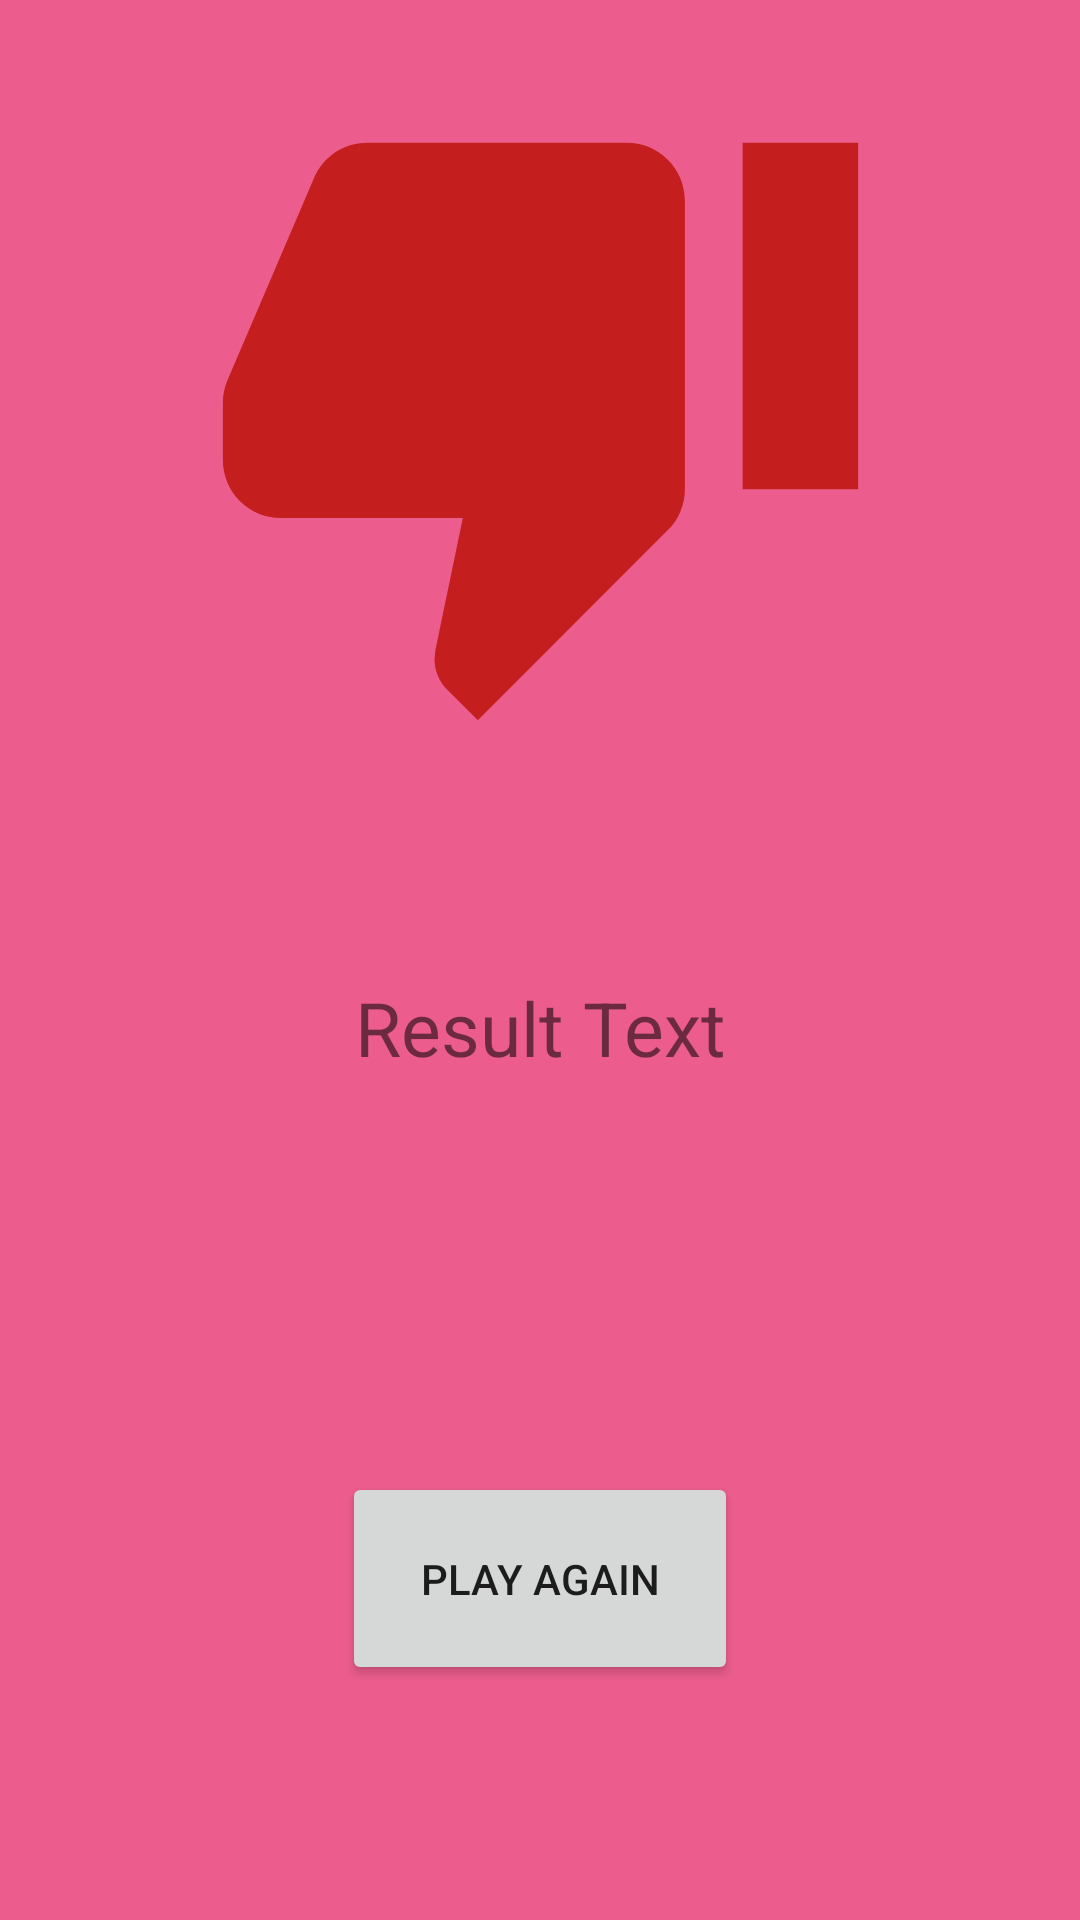

Write the Android layout XML for this screen, with the resource values it uses.
<!-- AndroidManifest.xml: application theme Theme.NumberPredictApp -->
<!-- res/layout/activity_result.xml -->
<?xml version="1.0" encoding="utf-8"?>
<androidx.constraintlayout.widget.ConstraintLayout xmlns:android="http://schemas.android.com/apk/res/android"
    xmlns:app="http://schemas.android.com/apk/res-auto"
    xmlns:tools="http://schemas.android.com/tools"
    android:layout_width="match_parent"
    android:layout_height="match_parent"
    android:background="@color/pink">

    <TextView
        android:id="@+id/textViewResult"
        android:layout_width="340dp"
        android:layout_height="56dp"
        android:layout_marginTop="30dp"
        android:layout_marginBottom="60dp"
        android:gravity="center"
        android:text="Result Text"
        android:textSize="25dp"
        app:layout_constraintBottom_toTopOf="@+id/buttonPlayAgain"
        app:layout_constraintEnd_toEndOf="parent"
        app:layout_constraintHorizontal_bias="0.5"
        app:layout_constraintStart_toStartOf="parent"
        app:layout_constraintTop_toBottomOf="@+id/imageViewResult" />

    <Button
        android:id="@+id/buttonPlayAgain"
        android:layout_width="132dp"
        android:layout_height="71dp"
        android:layout_marginTop="60dp"
        android:layout_marginBottom="160dp"
        android:text="Play Again"
        app:cornerRadius="20dp"
        app:layout_constraintBottom_toBottomOf="parent"
        app:layout_constraintEnd_toEndOf="parent"
        app:layout_constraintHorizontal_bias="0.5"
        app:layout_constraintStart_toStartOf="parent"
        app:layout_constraintTop_toBottomOf="@+id/textViewResult" />

    <ImageView
        android:id="@+id/imageViewResult"
        android:layout_width="245dp"
        android:layout_height="231dp"
        android:layout_marginTop="100dp"
        android:layout_marginBottom="35dp"
        app:layout_constraintBottom_toTopOf="@+id/textViewResult"
        app:layout_constraintEnd_toEndOf="parent"
        app:layout_constraintHorizontal_bias="0.5"
        app:layout_constraintStart_toStartOf="parent"
        app:layout_constraintTop_toTopOf="parent"
        app:srcCompat="@drawable/loser" />
</androidx.constraintlayout.widget.ConstraintLayout>
<!-- resources referenced by this layout -->
<resources>
  <color name="pink">#EC5D8D</color>
  <!-- drawable loser (drawable) -->
  <vector android:height="24dp" android:tint="#C41E1E"
      android:viewportHeight="24" android:viewportWidth="24"
      android:width="24dp" xmlns:android="http://schemas.android.com/apk/res/android">
      <path android:fillColor="@android:color/white" android:pathData="M15,3L6,3c-0.83,0 -1.54,0.5 -1.84,1.22l-3.02,7.05c-0.09,0.23 -0.14,0.47 -0.14,0.73v2c0,1.1 0.9,2 2,2h6.31l-0.95,4.57 -0.03,0.32c0,0.41 0.17,0.79 0.44,1.06L9.83,23l6.59,-6.59c0.36,-0.36 0.58,-0.86 0.58,-1.41L17,5c0,-1.1 -0.9,-2 -2,-2zM19,3v12h4L23,3h-4z"/>
  </vector>
  <style name="Theme.NumberPredictApp" parent="Theme.MaterialComponents.DayNight.DarkActionBar">
          
          <item name="colorPrimary">@color/dark_blue</item>
          <item name="colorPrimaryVariant">@color/dark_blue</item>
          <item name="colorOnPrimary">@color/pink</item>
          
          <item name="colorSecondary">@color/teal_200</item>
          <item name="colorSecondaryVariant">@color/teal_700</item>
          <item name="colorOnSecondary">@color/black</item>
          
          <item name="android:statusBarColor" tools:targetApi="l">?attr/colorPrimaryVariant</item>
          
      </style>
  <color name="dark_blue">#100F48</color>
  <color name="teal_200">#FF03DAC5</color>
  <color name="teal_700">#FF018786</color>
  <color name="black">#FF000000</color>
</resources>
